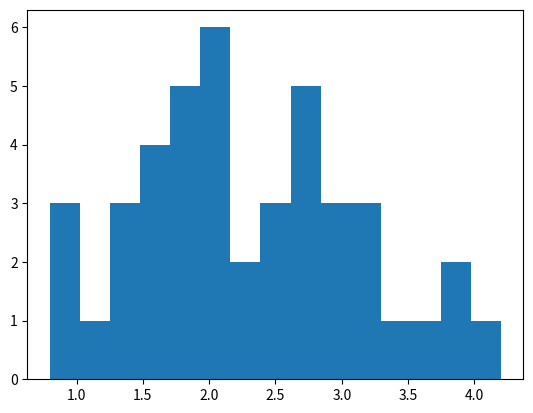

This figure's Python source:
'''
Questão 4):

Os depósitos bancários de uma empresa, em milhares de reais, são dispostos na tabela abaixo:

        3,7     1,6     2,5     3,0     3,9     1,9     3,8     1,5     1,1
        1,8     1,4     2,7     2,1     3,3     3,2     2,3     2,3     2,4
        0,8     3,1     1,8     1,0     2,0     2,0     2,8     3,2     1,9
        1,6     2,9     2,0     1,0     2,7     3,0     1,3     1,5     4,2
        2,4     2,1     1,3     2,7     2,1     2,8     1,9
        
        
a) Construa a distribuição de frequências dos dados
b) Construa o histograma
'''
import pandas as pd
import numpy as np
import matplotlib.pyplot as plt

import pandas as pd

dados = [3.7,     1.6,     2.5,     3.0,     3.9,     1.9,     3.8,     1.5,     1.1,
         1.8,     1.4,     2.7,     2.1,     3.3,     3.2,     2.3,     2.3,     2.4,
         0.8,     3.1,     1.8,     1.0,     2.0,     2.0,     2.8,     3.2,     1.9,
         1.6,     2.9,     2.0,     1.0,     2.7,     3.0,     1.3,     1.5,     4.2,
         2.4,     2.1,     1.3,     2.7,     2.1,     2.8,     1.9,]

histogram_example = plt.hist(dados, bins=15)

plt.show()
